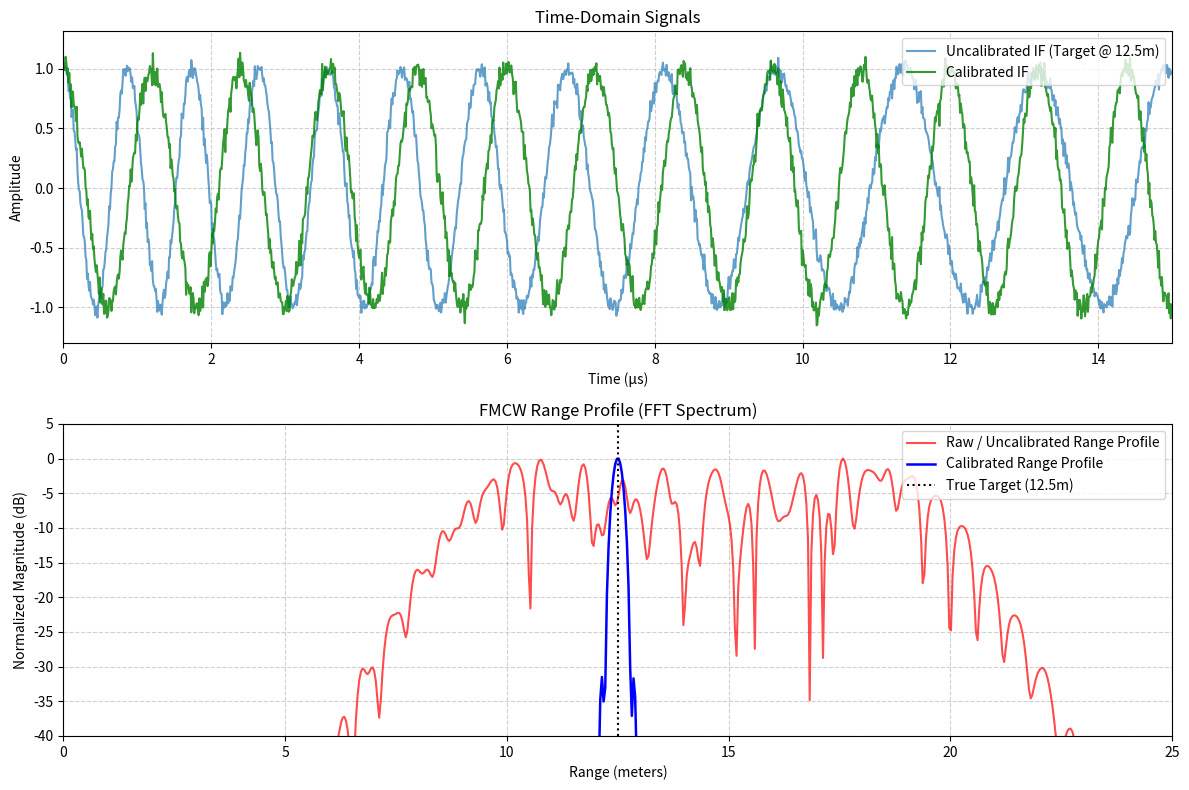

Recreate this plot in Python.
import numpy as np
import matplotlib.pyplot as plt

def calculate_a_calibrated(a_IF, a_IF_c, t, f_IF_c=None, W=None, R_cal=None, c=299792458.0):
    """
    Calculates the calibrated signal a_calibrated(t) according to:
    a_calibrated(t) = [a_IF(t) / a_IF,c(t)] * exp(2 * pi * j * f_IF,c * t)
                    = [a_IF(t) / a_IF,c(t)] * exp((4 * pi * j * W * R_cal * t) / c)
    """

    # Compute phase factor using either f_IF_c directly or via W and R_cal
    if f_IF_c is not None:
        exponent = 2 * np.pi * 1j * f_IF_c * t
    elif W is not None and R_cal is not None:
        exponent = (4 * np.pi * 1j * W * R_cal * t) / c
    else:
        raise ValueError("You must provide either 'f_IF_c' or both 'W' and 'R_cal'.")

    with np.errstate(divide='ignore', invalid='ignore'):
        ratio = np.divide(
            a_IF,
            a_IF_c,
            out=np.zeros_like(a_IF, dtype=np.complex128),
            where=a_IF_c != 0,
        )

    return ratio * np.exp(exponent)


def run_fmcw_simulation():
    # ---------------------------------------------------------
    # 1. Radar & Simulation Parameters
    # ---------------------------------------------------------
    c = 299792458.0      # Speed of light (m/s)
    B = 1e9              # Bandwidth: 1 GHz
    T_c = 100e-6         # Chirp duration: 100 us
    W = B / T_c          # Chirp slope: 1e13 Hz/s
    fs = 100e6           # Sampling rate: 100 MHz
    
    # Time vector
    t = np.arange(0, T_c, 1/fs)
    N = len(t)

    # Target parameters
    R_target = 12.5      # Distance to target (m)
    R_cal = 3.0          # Distance to calibration target (m)

    # Intermediate Frequencies (f_IF = 2 * W * R / c)
    f_IF_target = (2 * W * R_target) / c
    f_IF_cal = (2 * W * R_cal) / c

    # ---------------------------------------------------------
    # 2. Simulate Signal Distortion & Noise
    # ---------------------------------------------------------
    # Non-linear chirp error (quadratic phase distortion + ripple)
    # This phase distortion is common to both measurements.
    phi_error = 80 * (t / T_c)**2 + 8 * np.sin(2 * np.pi * 4 * t / T_c)

    # Add Gaussian noise
    snr_db = 25
    noise_scale = 10 ** (-snr_db / 20) / np.sqrt(2)
    noise_target = (np.random.randn(N) + 1j * np.random.randn(N)) * noise_scale
    noise_cal = (np.random.randn(N) + 1j * np.random.randn(N)) * noise_scale

    # Generate Beat/IF Signals (Complex analytic representation)
    a_IF = np.exp(1j * (2 * np.pi * f_IF_target * t + phi_error)) + noise_target
    a_IF_c = np.exp(1j * (2 * np.pi * f_IF_cal * t + phi_error)) + noise_cal

    # ---------------------------------------------------------
    # 3. Apply Calibration Function
    # ---------------------------------------------------------
    a_calibrated = calculate_a_calibrated(
        a_IF=a_IF, 
        a_IF_c=a_IF_c, 
        t=t, 
        W=W, 
        R_cal=R_cal, 
        c=c
    )

    # ---------------------------------------------------------
    # 4. Range FFT Processing
    # ---------------------------------------------------------
    window = np.hanning(N)
    n_fft = 4 * N  # Zero-padding for fine range bin resolution

    # Compute FFT
    fft_raw = np.fft.fft(a_IF * window, n=n_fft)
    fft_cal = np.fft.fft(a_calibrated * window, n=n_fft)

    # Frequency and Range axis calculation
    freq_axis = np.fft.fftfreq(n_fft, d=1/fs)
    range_axis = (freq_axis * c) / (2 * W)

    # Keep positive frequencies (positive range)
    pos_mask = range_axis >= 0
    r_axis = range_axis[pos_mask]
    
    # Calculate Magnitude in dB (normalized)
    mag_raw_db = 20 * np.log10(np.abs(fft_raw[pos_mask]) + 1e-12)
    mag_cal_db = 20 * np.log10(np.abs(fft_cal[pos_mask]) + 1e-12)
    mag_raw_db -= np.max(mag_raw_db)
    mag_cal_db -= np.max(mag_cal_db)

    # ---------------------------------------------------------
    # 5. Visualization
    # ---------------------------------------------------------
    plt.figure(figsize=(12, 8))

    # Time Domain Plot (Real part comparison)
    plt.subplot(2, 1, 1)
    plt.plot(t * 1e6, np.real(a_IF), label="Uncalibrated IF (Target @ 12.5m)", alpha=0.7)
    plt.plot(t * 1e6, np.real(a_calibrated), label="Calibrated IF", alpha=0.8, color='green')
    plt.title("Time-Domain Signals")
    plt.xlabel("Time (µs)")
    plt.ylabel("Amplitude")
    plt.xlim(0, 15)  # Zoomed view
    plt.grid(True, linestyle='--', alpha=0.6)
    plt.legend(loc="upper right")

    # Range Profile Plot
    plt.subplot(2, 1, 2)
    plt.plot(r_axis, mag_raw_db, label="Raw / Uncalibrated Range Profile", color="red", alpha=0.7)
    plt.plot(r_axis, mag_cal_db, label="Calibrated Range Profile", color="blue", linewidth=1.8)
    plt.axvline(R_target, color='black', linestyle=':', label=f"True Target ({R_target}m)")
    
    plt.title("FMCW Range Profile (FFT Spectrum)")
    plt.xlabel("Range (meters)")
    plt.ylabel("Normalized Magnitude (dB)")
    plt.xlim(0, 25)
    plt.ylim(-40, 5)
    plt.grid(True, linestyle='--', alpha=0.6)
    plt.legend(loc="upper right")

    plt.tight_layout()
    plt.show()

if __name__ == "__main__":
    run_fmcw_simulation()
